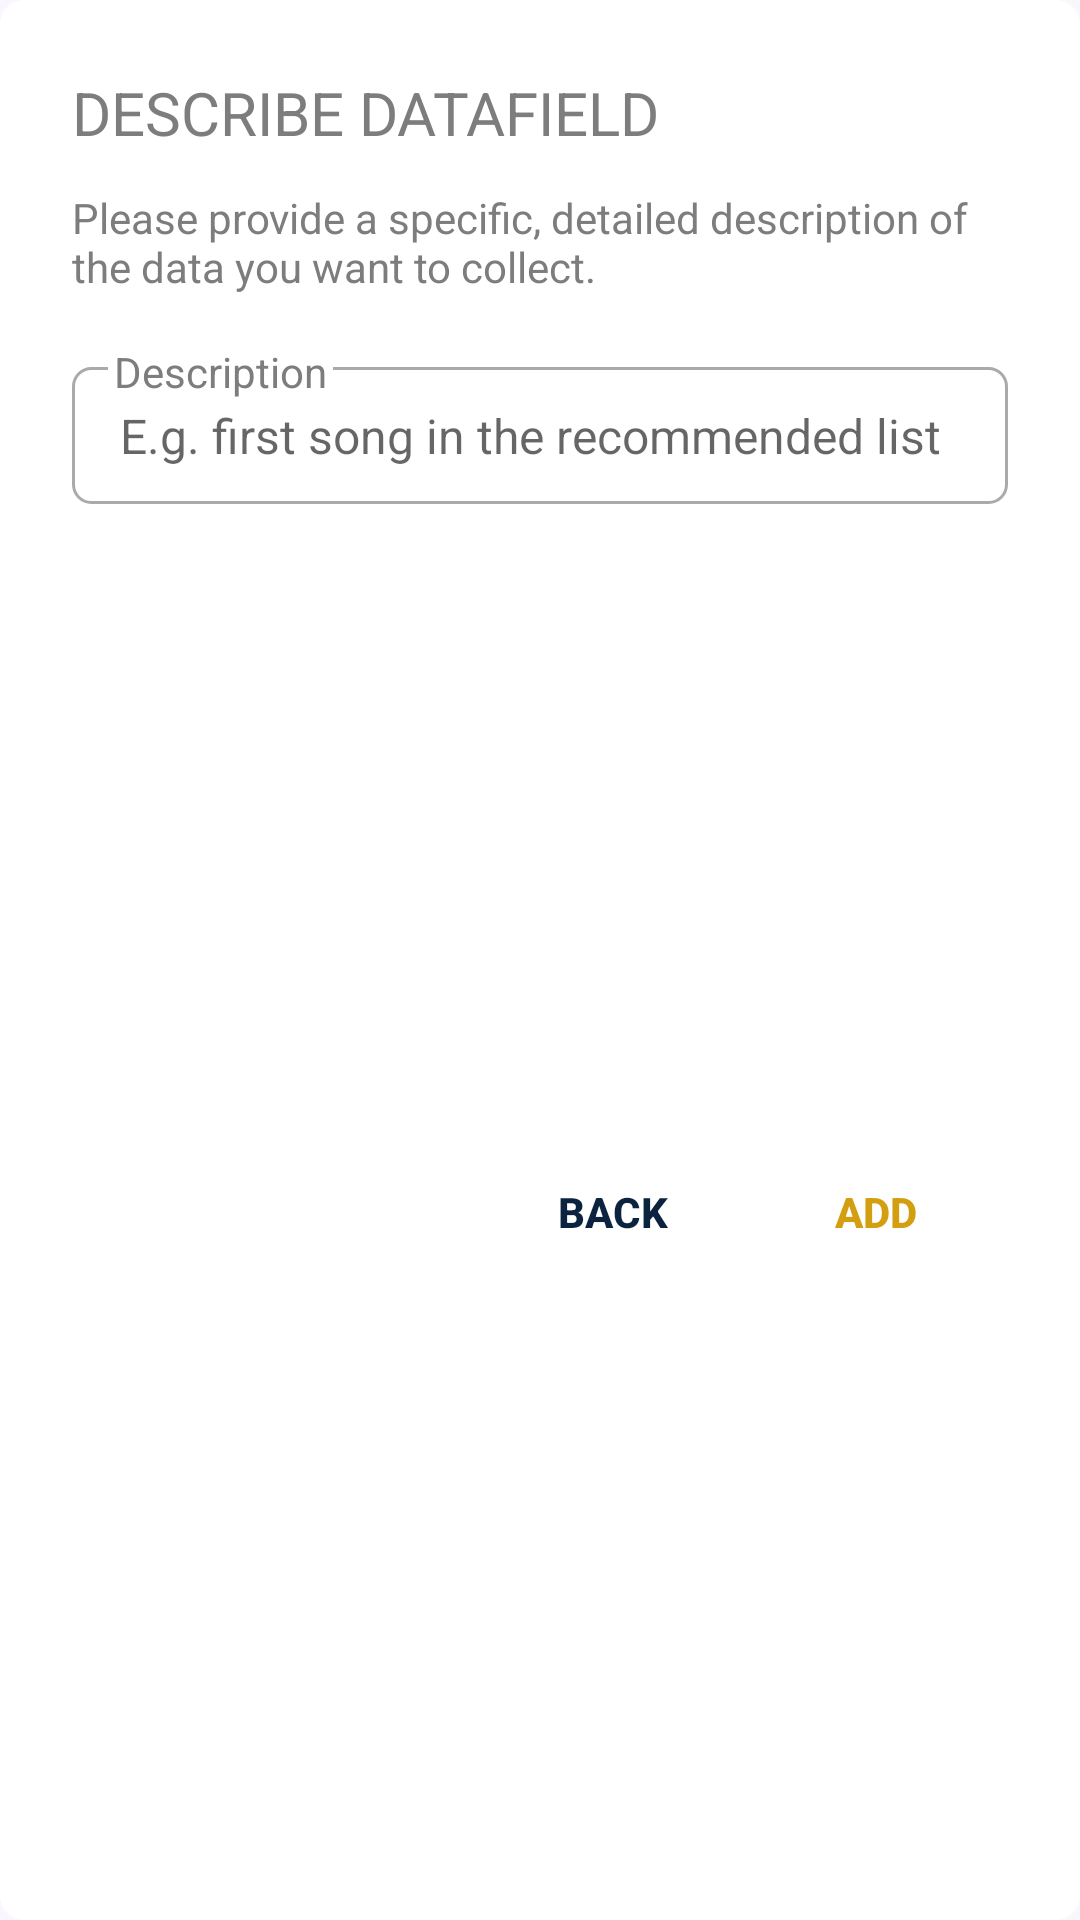

Reconstruct the res/layout file that produces this screen, plus the resources it refers to.
<!-- AndroidManifest.xml: application theme Theme.Crepe -->
<!-- res/layout/demonstration_description.xml -->
<?xml version="1.0" encoding="utf-8"?>
<androidx.constraintlayout.widget.ConstraintLayout xmlns:android="http://schemas.android.com/apk/res/android"
    xmlns:app="http://schemas.android.com/apk/res-auto"
    android:layout_width="match_parent"
    android:layout_height="wrap_content"
    android:background="@drawable/rounded_corner">

    <TextView
        android:id="@+id/demoDescriptionTitle"
        android:layout_width="wrap_content"
        android:layout_height="wrap_content"
        android:layout_marginStart="24dp"
        android:layout_marginTop="24dp"
        android:text="DESCRIBE DATAFIELD"
        android:textColor="@color/custom_text_secondary"
        android:textSize="20sp"
        app:layout_constraintEnd_toEndOf="parent"
        app:layout_constraintHorizontal_bias="0.0"
        app:layout_constraintStart_toStartOf="parent"
        app:layout_constraintTop_toTopOf="parent" />

    <TextView
        android:id="@+id/descriptionInfo"
        android:layout_width="0dp"
        android:layout_height="wrap_content"
        android:layout_marginStart="24dp"
        android:layout_marginTop="12dp"
        android:layout_marginEnd="24dp"
        android:text="Please provide a specific, detailed description of the data you want to collect."
        android:textColor="@color/custom_text_secondary"
        app:layout_constraintEnd_toEndOf="parent"
        app:layout_constraintStart_toStartOf="parent"
        app:layout_constraintTop_toBottomOf="@+id/demoDescriptionTitle" />

    <EditText
        android:id="@+id/datafieldDescriptionEditText"
        android:layout_width="match_parent"
        android:layout_height="wrap_content"
        android:layout_marginStart="24dp"
        android:layout_marginTop="24dp"
        android:layout_marginEnd="24dp"
        android:background="@drawable/custom_input"
        android:hint="E.g. first song in the recommended list"
        android:inputType="textMultiLine"
        android:lineSpacingExtra="5dp"
        android:paddingStart="16dp"
        android:paddingTop="12dp"
        android:paddingBottom="12dp"
        android:singleLine="true"
        android:textColor="@color/custom_text_secondary"
        android:textSize="16sp"
        app:layout_constraintEnd_toEndOf="parent"
        app:layout_constraintHorizontal_bias="0.0"
        app:layout_constraintStart_toStartOf="parent"
        app:layout_constraintTop_toBottomOf="@+id/descriptionInfo" />


    <TextView
        android:id="@+id/hintEnterDescription"
        android:layout_width="wrap_content"
        android:layout_height="wrap_content"
        android:layout_marginStart="36dp"
        android:layout_marginTop="16dp"
        android:background="@color/white"
        android:paddingStart="2dp"
        android:paddingEnd="2dp"
        android:text="Description"
        android:textColor="@color/custom_text_secondary"
        app:layout_constraintStart_toStartOf="parent"
        app:layout_constraintTop_toBottomOf="@+id/descriptionInfo" />

    <Button
        android:id="@+id/confirmationBackButton"
        android:layout_width="wrap_content"
        android:layout_height="wrap_content"
        android:layout_marginTop="24dp"
        android:layout_marginBottom="24dp"
        android:background="@android:color/transparent"
        android:text="BACK"
        android:textColor="@color/ND_blue"
        android:textColorHint="@color/ND_blue"
        android:textStyle="bold"
        app:layout_constraintBottom_toBottomOf="parent"
        app:layout_constraintEnd_toStartOf="@+id/confirmationAddButton"
        app:layout_constraintHorizontal_bias="1.0"
        app:layout_constraintStart_toStartOf="parent"
        app:layout_constraintTop_toBottomOf="@+id/datafieldDescriptionEditText" />

    <Button
        android:id="@+id/confirmationAddButton"
        android:layout_width="wrap_content"
        android:layout_height="wrap_content"
        android:layout_marginTop="24dp"
        android:layout_marginEnd="24dp"
        android:background="@android:color/transparent"
        android:text="ADD"
        android:textColor="@color/ND_gold"
        android:textColorHint="@color/ND_gold"
        android:textStyle="bold"
        app:layout_constraintBottom_toBottomOf="@+id/confirmationBackButton"
        app:layout_constraintEnd_toEndOf="parent" />

</androidx.constraintlayout.widget.ConstraintLayout>
<!-- resources referenced by this layout -->
<resources>
  <color name="ND_blue">#0C2340</color>
  <color name="ND_gold">#D39F10</color>
  <color name="custom_text_secondary">#7D7D7D</color>
  <color name="white">#FFFFFFFF</color>
  <!-- drawable custom_input (drawable) -->
  <?xml version="1.0" encoding="utf-8"?>
  <selector xmlns:android="http://schemas.android.com/apk/res/android">
  
      <item android:state_enabled="true" android:state_focused="true">
          <shape android:shape="rectangle">
              <solid android:color="@android:color/white"/>
              <corners android:radius="6dp"/>
              <stroke android:color="@color/ND_gold" android:width="1dp"/>
          </shape>
      </item>
  
      <item android:state_enabled="true" >
          <shape android:shape="rectangle">
              <solid android:color="@android:color/white"/>
              <corners android:radius="6dp"/>
              <stroke android:color="@android:color/darker_gray" android:width="1dp"/>
          </shape>
      </item>
  
  
  </selector>
  <!-- drawable rounded_corner (drawable) -->
  <?xml version="1.0" encoding="UTF-8"?>
  <shape xmlns:android="http://schemas.android.com/apk/res/android">
      <solid android:color="#fff"/>
      <corners android:radius="8dp"/>
      <padding android:left="0dp" android:top="0dp" android:right="0dp" android:bottom="0dp" />
  </shape>
  <style name="Theme.Crepe" parent="Theme.MaterialComponents.Light.DarkActionBar">
  
          <item name="colorPrimary">@color/ND_blue</item>
          <item name="colorPrimaryVariant">#000000</item>
          <item name="colorOnPrimary">#FFFFFF</item>
          <item name="colorSecondary">@color/ND_blue</item>
          <item name="colorOnSecondary">#FFFFFF</item>
          <item name="colorError">#F44336</item>
          <item name="colorOnError">#FFFFFF</item>
          <item name="colorSurface">#FFFFFF</item>
          <item name="colorOnSurface">#212121</item>
          <item name="android:colorBackground">@color/white_ish</item>
          <item name="android:statusBarColor" tools:targetApi="l">?attr/colorPrimaryVariant</item>
          <item name="colorOnBackground">#212121</item>
  
          <item name="materialCardViewStyle">@style/AppCard</item>
  
      </style>
  <color name="white_ish">#F9F6FD</color>
  <style name="AppCard" parent="Widget.MaterialComponents.CardView">
          <item name="cardElevation">8dp</item>
      </style>
</resources>
